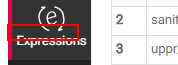
Task: Blank Project
Workflow: ExpressionsTab

Step 1: element_ExpressionTab on the element 'Expressions' (chrome.exe)
